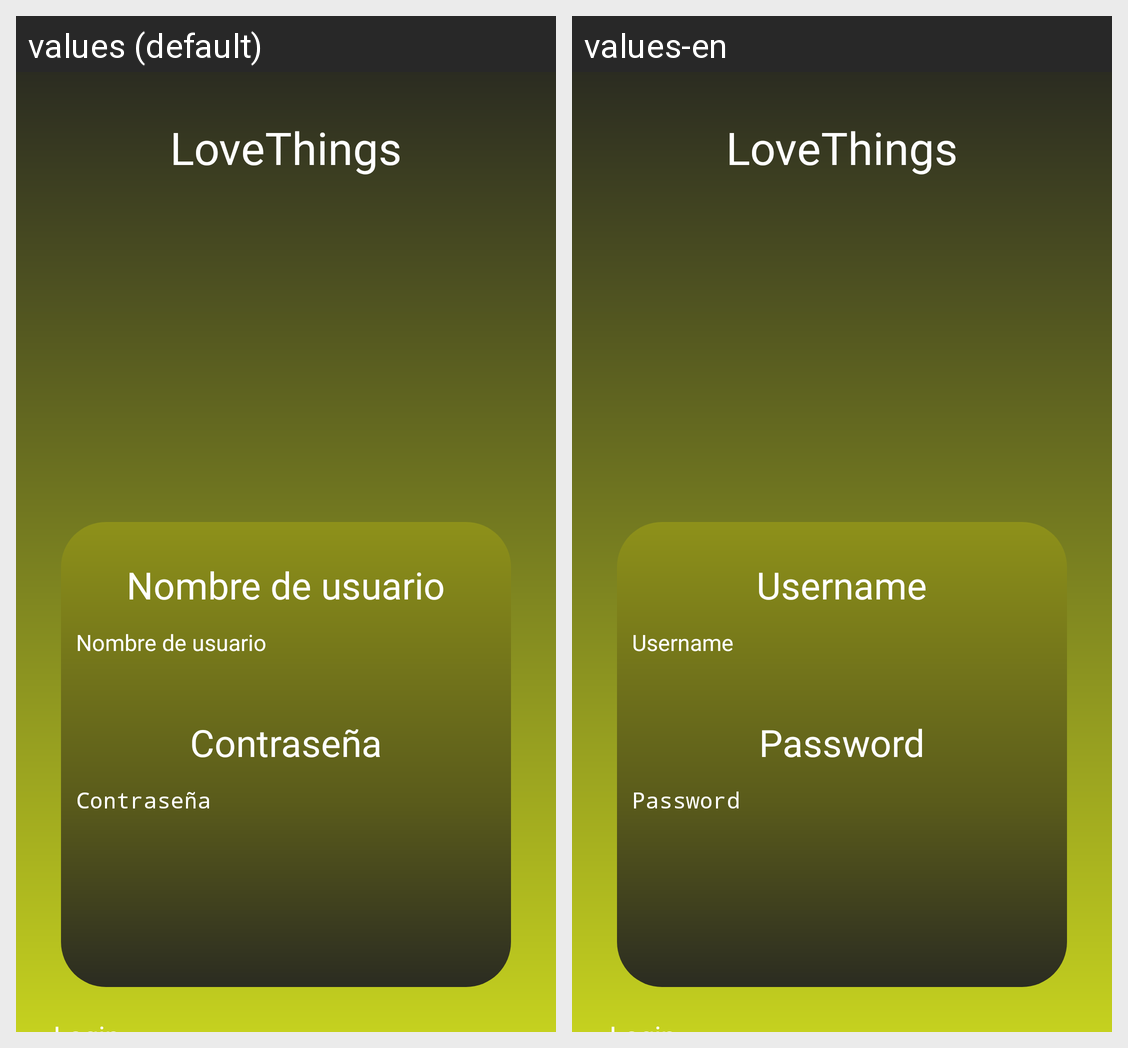

For this localized Android screen grid, give each drawn string resource with its value in every locale shown.
Android screen res/layout/activity_login.xml rendered under 2 locales, left to right: values (default), values-en. Device: Nexus 5 (rendered at 1080×1920; each locale shown at half size, 540×960, under a caption strip naming it); theme Theme.LoveThings.
Strings drawn on this screen, with the default value and each locale's value (text and hints the layout hard-codes, and strings that could not be matched under every locale, appear in the picture but are not listed):

app_name
  values: LoveThings
  values-en: LoveThings

username
  values: Nombre de usuario
  values-en: Username

password
  values: Contraseña
  values-en: Password
